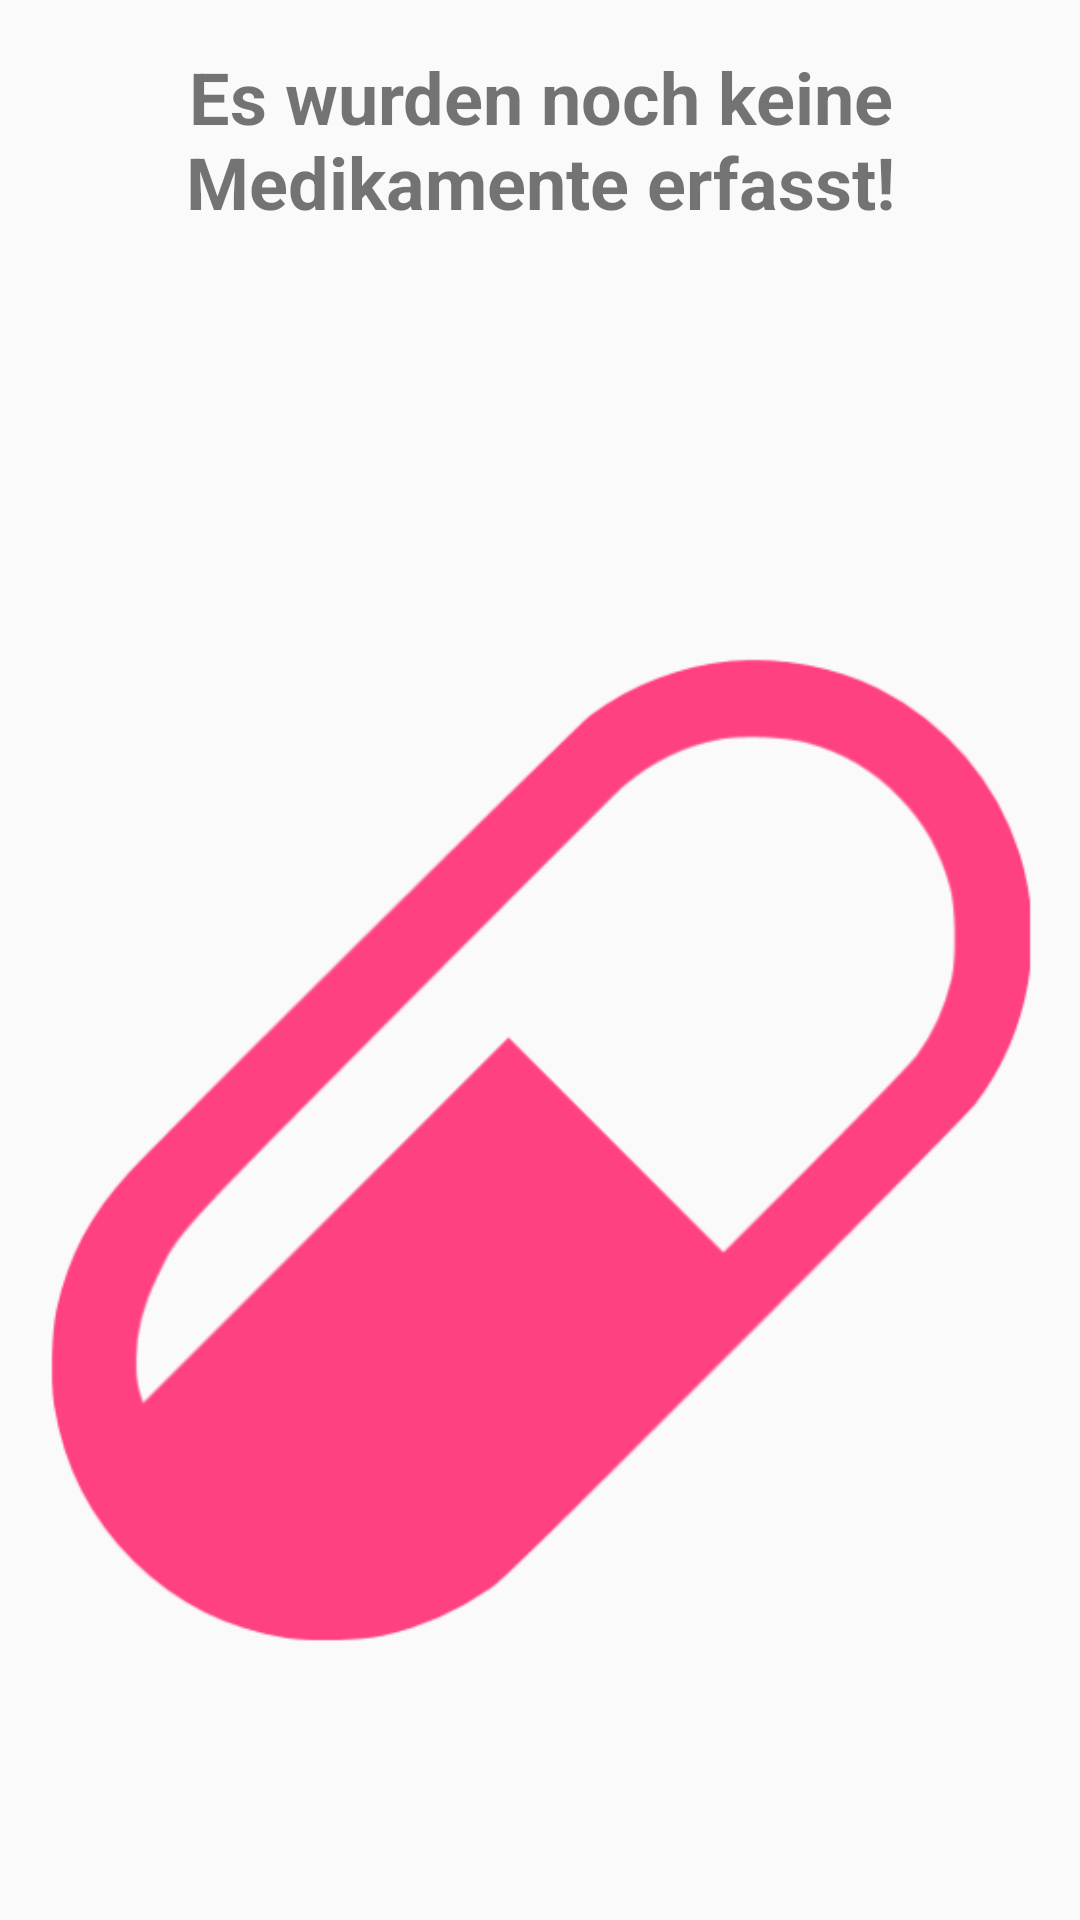

This screen was rendered from an Android layout file. Write that file and the resources it references.
<!-- AndroidManifest.xml: application theme AppTheme -->
<!-- res/layout/fragment_overview_noitem.xml -->
<?xml version="1.0" encoding="utf-8"?>
<LinearLayout xmlns:android="http://schemas.android.com/apk/res/android"
    android:orientation="vertical" android:layout_width="match_parent"
    android:layout_height="match_parent">

    <TextView
        android:layout_width="match_parent"
        android:layout_height="wrap_content"
        android:text="@string/txt_overview_noItem"
        android:id="@+id/textView"
        android:textStyle="bold"
        android:textSize="24sp"
        android:gravity="center"
        android:layout_marginBottom="50dp"
        android:layout_marginLeft="16dp"
        android:layout_marginTop="16dp"
        android:layout_marginRight="16dp" />

    <ImageView
        android:layout_width="wrap_content"
        android:layout_height="wrap_content"
        android:id="@+id/imageView2"
        android:src="@drawable/example_pill"
        android:layout_margin="16dp"
        android:layout_gravity="center" />
</LinearLayout>
<!-- resources referenced by this layout -->
<resources>
  <!-- drawable example_pill: jpg bitmap (drawable-mdpi, 15398 bytes) -->
  <string name="txt_overview_noItem">Es wurden noch keine Medikamente erfasst!</string>
  <style name="AppTheme" parent="Theme.AppCompat.Light.DarkActionBar">
          <item name="colorPrimary">@color/colorPrimary</item>
          <item name="colorPrimaryDark">@color/colorPrimaryDark</item>
          <item name="colorAccent">@color/colorAccent</item>
          <item name="preferenceTheme">@style/PreferenceThemeOverlay</item>
      </style>
  <color name="colorPrimary">#3F51B5</color>
  <color name="colorPrimaryDark">#303F9F</color>
  <color name="colorAccent">#FF4081</color>
</resources>
